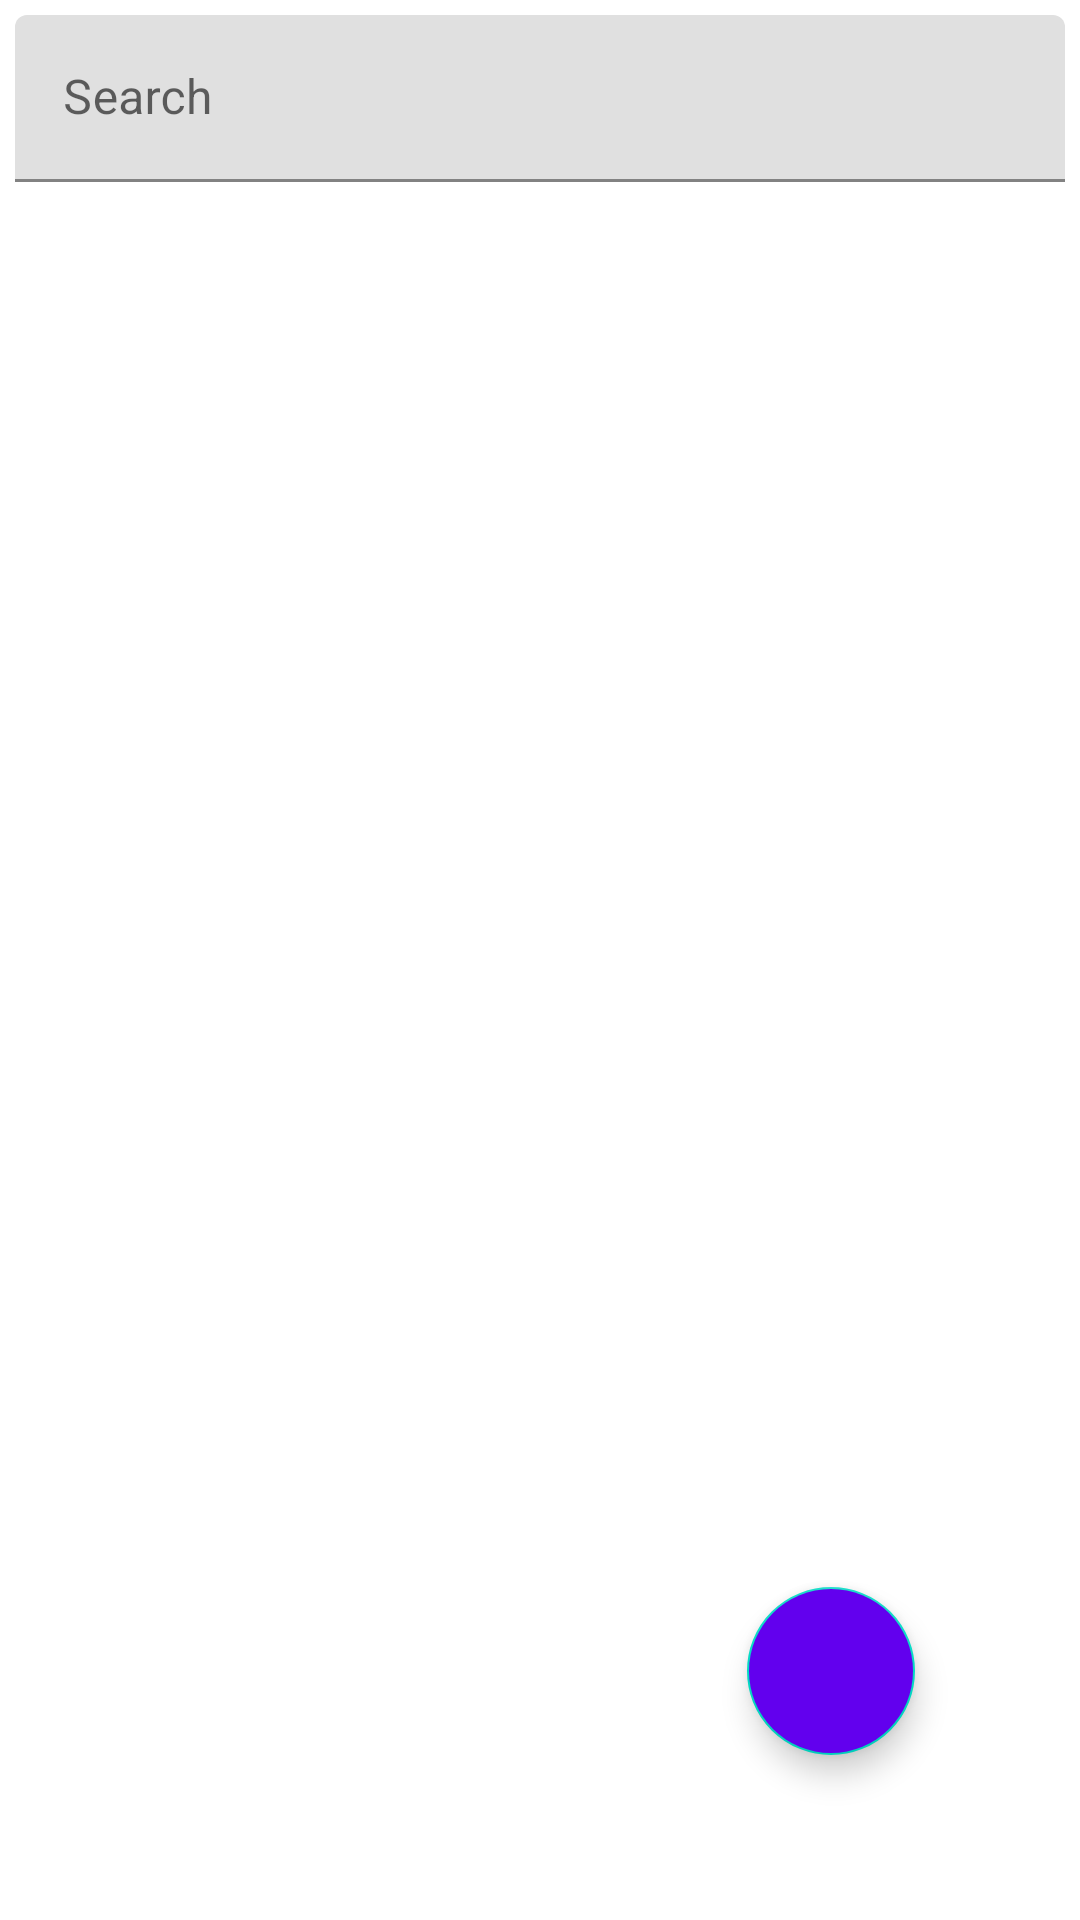

Here is an Android app screen rendered from its layout file. Give the layout XML and the strings, colors and styles it references.
<!-- AndroidManifest.xml: application theme Theme.SimpleMorganCase -->
<!-- res/layout/activity_main.xml -->
<?xml version="1.0" encoding="utf-8"?>
<androidx.constraintlayout.widget.ConstraintLayout xmlns:android="http://schemas.android.com/apk/res/android"
    xmlns:app="http://schemas.android.com/apk/res-auto"
    xmlns:tools="http://schemas.android.com/tools"
    android:layout_width="match_parent"
    android:layout_height="match_parent"
    android:padding="5dp"
    tools:context=".MainActivity">

    <com.google.android.material.textfield.TextInputLayout
        android:id="@+id/tilSearch"
        android:layout_width="match_parent"
        android:layout_height="wrap_content"
        android:hint="@string/til_search_text"
        app:layout_constraintTop_toTopOf="parent">

        <com.google.android.material.textfield.TextInputEditText
            android:id="@+id/titSearch"
            android:layout_width="match_parent"
            android:layout_height="match_parent" />
    </com.google.android.material.textfield.TextInputLayout>

    <com.google.android.material.floatingactionbutton.FloatingActionButton
        android:id="@+id/refreshButton"
        android:layout_width="wrap_content"
        android:layout_height="wrap_content"
        android:layout_margin="50dp"
        android:backgroundTint="@color/design_default_color_primary"
        android:contentDescription="refresh"
        android:src="@drawable/ic_refresh"
        app:layout_constraintBottom_toBottomOf="parent"
        app:layout_constraintRight_toRightOf="parent"
        app:tint="@android:color/white" />

    <androidx.recyclerview.widget.RecyclerView
        android:id="@+id/recyclerAlbums"
        android:layout_width="match_parent"
        android:layout_height="0dp"
        android:layout_marginTop="10dp"
        app:layoutManager="androidx.recyclerview.widget.LinearLayoutManager"
        app:layout_constraintBottom_toBottomOf="parent"
        app:layout_constraintTop_toBottomOf="@id/tilSearch"
        tools:listitem="@layout/list_item_albums" />

    <include
        android:id="@+id/loadingView"
        layout="@layout/layout_loading"
        android:layout_width="wrap_content"
        android:layout_height="wrap_content"
        android:visibility="gone"
        app:layout_constraintBottom_toBottomOf="parent"
        app:layout_constraintLeft_toLeftOf="parent"
        app:layout_constraintRight_toRightOf="parent"
        app:layout_constraintTop_toTopOf="parent" />

</androidx.constraintlayout.widget.ConstraintLayout>
<!-- res/layout/list_item_albums.xml (included above) -->
<?xml version="1.0" encoding="utf-8"?>
<androidx.constraintlayout.widget.ConstraintLayout xmlns:android="http://schemas.android.com/apk/res/android"
    xmlns:app="http://schemas.android.com/apk/res-auto"
    xmlns:tools="http://schemas.android.com/tools"
    android:layout_width="match_parent"
    android:layout_height="wrap_content"
    android:layout_margin="5dp">

    <TextView
        android:id="@+id/txtAlbumId"
        android:layout_width="wrap_content"
        android:layout_height="wrap_content"
        android:layout_margin="10dp"
        android:textColor="@color/black"
        android:textSize="19sp"
        app:layout_constraintBottom_toBottomOf="parent"
        app:layout_constraintLeft_toLeftOf="parent"
        app:layout_constraintRight_toLeftOf="@id/tempView"
        app:layout_constraintTop_toTopOf="parent"
        tools:text="2" />

    <View
        android:id="@+id/tempView"
        android:layout_width="1dp"
        android:layout_height="0dp"
        android:layout_marginStart="5dp"
        android:layout_marginEnd="5dp"
        android:background="@android:color/darker_gray"
        app:layout_constraintBottom_toBottomOf="parent"
        app:layout_constraintHorizontal_bias="0.15"
        app:layout_constraintLeft_toLeftOf="parent"
        app:layout_constraintRight_toRightOf="parent"
        app:layout_constraintTop_toTopOf="parent" />

    <TextView
        android:id="@+id/txtAlbumTitle"
        android:layout_width="0dp"
        android:layout_height="wrap_content"
        android:layout_margin="10dp"
        android:textColor="@color/black"
        android:textSize="19sp"
        app:layout_constraintBottom_toBottomOf="parent"
        app:layout_constraintLeft_toRightOf="@id/tempView"
        app:layout_constraintTop_toTopOf="parent"
        tools:text="non esse culpa molestiae omnis sed optio" />

    <TextView
        android:id="@+id/txt_id_holder"
        android:layout_width="0dp"
        android:layout_height="wrap_content"
        android:layout_margin="5dp"
        android:text="@string/album_user_ID"
        android:textColor="@android:color/darker_gray"
        android:textSize="15sp"
        app:layout_constraintRight_toLeftOf="@id/txtUserId"
        app:layout_constraintTop_toBottomOf="@id/txtAlbumTitle" />

    <TextView
        android:id="@+id/txtUserId"
        android:layout_width="wrap_content"
        android:layout_height="wrap_content"
        android:layout_margin="10dp"
        android:textColor="@color/black"
        android:textSize="17sp"
        app:layout_constraintBottom_toBottomOf="@id/txt_id_holder"
        app:layout_constraintRight_toRightOf="parent"
        app:layout_constraintTop_toTopOf="@id/txt_id_holder"
        tools:text="5" />

</androidx.constraintlayout.widget.ConstraintLayout>
<!-- res/layout/layout_loading.xml (included above) -->
<?xml version="1.0" encoding="utf-8"?>
<androidx.constraintlayout.widget.ConstraintLayout xmlns:android="http://schemas.android.com/apk/res/android"
    xmlns:app="http://schemas.android.com/apk/res-auto"
    android:layout_width="wrap_content"
    android:layout_height="wrap_content"
    android:layout_gravity="center"
    android:clickable="false">

    <androidx.core.widget.ContentLoadingProgressBar
        style="?android:attr/progressBarStyleLarge"
        android:layout_width="wrap_content"
        android:layout_height="wrap_content"
        android:clickable="false"
        android:indeterminateDrawable="@drawable/bg_progress"
        app:layout_constraintBottom_toBottomOf="parent"
        app:layout_constraintEnd_toEndOf="parent"
        app:layout_constraintStart_toStartOf="parent"
        app:layout_constraintTop_toTopOf="parent" />

</androidx.constraintlayout.widget.ConstraintLayout>
<!-- resources referenced by this layout -->
<resources>
  <!-- drawable bg_progress (drawable) -->
  <?xml version="1.0" encoding="utf-8"?>
  <rotate xmlns:android="http://schemas.android.com/apk/res/android"
      android:pivotX="50%"
      android:pivotY="50%"
      android:fromDegrees="0"
      android:toDegrees="3080">
  
      <shape
          android:shape="ring"
          android:innerRadiusRatio="3"
          android:thicknessRatio="8"
          android:useLevel="false">
  
          <size
              android:width="76dip"
              android:height="76dip" />
  
          <gradient
              android:type="sweep"
              android:useLevel="false"
              android:startColor="@android:color/holo_blue_dark"
              android:endColor="#00ffffff"
              android:angle="0"/>
  
      </shape>
  
  </rotate>
  <string name="album_user_ID">UserId:</string>
  <string name="til_search_text">Search</string>
  <style name="Theme.SimpleMorganCase" parent="Theme.MaterialComponents.DayNight.DarkActionBar">
          
          <item name="colorPrimary">@color/purple_500</item>
          <item name="colorPrimaryVariant">@color/purple_700</item>
          <item name="colorOnPrimary">@color/white</item>
          
          <item name="colorSecondary">@color/teal_200</item>
          <item name="colorSecondaryVariant">@color/teal_700</item>
          <item name="colorOnSecondary">@color/black</item>
          
          <item name="android:statusBarColor" tools:targetApi="l">?attr/colorPrimaryVariant</item>
          
      </style>
  <!-- not gathered from this repository: default colours our renderer supplied (Android Studio template values) -->
  <color name="purple_500">#FF6200EE</color>
  <color name="purple_700">#FF3700B3</color>
  <color name="teal_200">#FF03DAC5</color>
  <color name="teal_700">#FF018786</color>
  <color name="black">#FF000000</color>
  <color name="white">#FFFFFFFF</color>
</resources>
